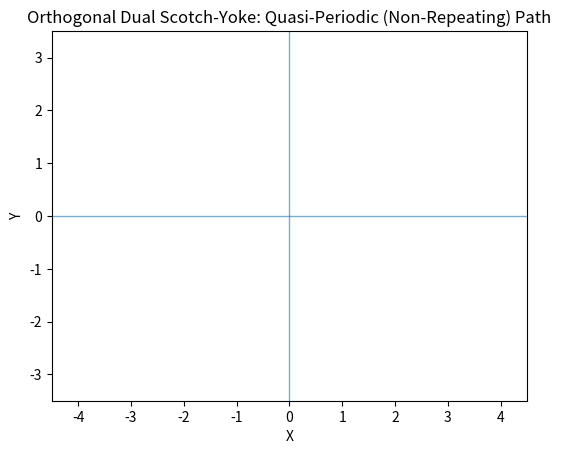

Reproduce this figure in Python.
import numpy as np
import matplotlib.pyplot as plt
from matplotlib.animation import FuncAnimation
from matplotlib.animation import PillowWriter

# ------------------------------------------------------
# Mechanism: Orthogonal dual Scotch-yoke (two-DOF)
# ------------------------------------------------------
# Idea: Two independent cranks drive perpendicular sliders.
#       The tracing point is the intersection of the sliders:
#           x(t) = Rx * cos(ωx t + φx)
#           y(t) = Ry * sin(ωy t + φy)
# If the frequency ratio ωy/ωx is irrational (≈ golden ratio),
# the path is quasi-periodic and never exactly repeats.

# Parameters
Rx = 3.0          # crank radius for X-slider
Ry = 2.0          # crank radius for Y-slider
omega_x = 1.0     # rad/s (unitless time in animation)
phi_x = 0.0       # phase offset for x

# Use golden ratio for incommensurate frequency ratio
phi = (1 + np.sqrt(5)) / 2
omega_y = phi * omega_x
phi_y = 0.0

# Animation timing
T = 60                    # total "time" units to simulate
fps = 20                    # frames per second (animation granularity)
N = int(T * fps)            # total frames

# Storage for the traced path (cap to avoid memory blow-up)
trail_max = 8000            # number of trail points to keep on screen
trail_x, trail_y = [], []

# Kinematics helpers

def crank_pin_x(t):
    # crank 1 pin (driving horizontal slider) about origin
    return Rx * np.cos(omega_x * t + phi_x), Rx * np.sin(omega_x * t + phi_x)

def crank_pin_y(t):
    # crank 2 pin (driving vertical slider) about origin
    return Ry * np.cos(omega_y * t + phi_y), Ry * np.sin(omega_y * t + phi_y)

def sliders_intersection(t):
    # Intersection of sliders equals the slider setpoints
    x = Rx * np.cos(omega_x * t + phi_x)
    y = Ry * np.sin(omega_y * t + phi_y)
    return x, y

# ------------------------------------------------------
# Plot/animation setup
# ------------------------------------------------------
fig, ax = plt.subplots()
ax.set_aspect('equal', 'box')
margin = 0.8
xlim = (-Rx - 1.5, Rx + 1.5)
ylim = (-Ry - 1.5, Ry + 1.5)
ax.set_xlim(xlim)
ax.set_ylim(ylim)
ax.set_xlabel('X')
ax.set_ylabel('Y')
ax.set_title('Orthogonal Dual Scotch-Yoke: Quasi-Periodic (Non-Repeating) Path')

# Static slider rails
ax.axhline(0, lw=1, alpha=0.6)
ax.axvline(0, lw=1, alpha=0.6)

# Artists
link1, = ax.plot([], [], 'o-', lw=2)   # crank 1 (to horizontal slider)
link2, = ax.plot([], [], 'o-', lw=2)   # crank 2 (to vertical slider)
slider_x_marker, = ax.plot([], [], 's', ms=6)  # horizontal slider position at (x, 0)
slider_y_marker, = ax.plot([], [], 's', ms=6)  # vertical slider position at (0, y)
trace_point, = ax.plot([], [], 'o', ms=6)      # intersection point (x, y)
trail_line, = ax.plot([], [], '-', lw=1, alpha=0.8)  # path trail

# Time array for frames
# Note: we step by dt = 1/fps to keep animation smooth
t_values = np.linspace(0, T, N)

# Init function

def init():
    link1.set_data([], [])
    link2.set_data([], [])
    slider_x_marker.set_data([], [])
    slider_y_marker.set_data([], [])
    trace_point.set_data([], [])
    trail_line.set_data([], [])
    return link1, link2, slider_x_marker, slider_y_marker, trace_point, trail_line

# Update function per frame

def update(frame):
    t = t_values[frame]

    # Crank pins
    cx1, cy1 = crank_pin_x(t)
    cx2, cy2 = crank_pin_y(t)

    # Slider intersection (tracing point)
    x, y = sliders_intersection(t)

    # Update crank link drawings (origin -> pin)
    link1.set_data([0, cx1], [0, cy1])
    link2.set_data([0, cx2], [0, cy2])

    # Update slider markers
    slider_x_marker.set_data([x], [0])
    slider_y_marker.set_data([0], [y])

    # Update trace point
    trace_point.set_data([x], [y])

    # Update trail (keep last trail_max points)
    trail_x.append(x)
    trail_y.append(y)
    if len(trail_x) > trail_max:
        del trail_x[:len(trail_x)-trail_max]
        del trail_y[:len(trail_y)-trail_max]
    trail_line.set_data(trail_x, trail_y)

    return link1, link2, slider_x_marker, slider_y_marker, trace_point, trail_line

ani = FuncAnimation(fig, update, frames=N, init_func=init,
                    blit=True, interval=1000/fps, repeat=True)

plt.show()
